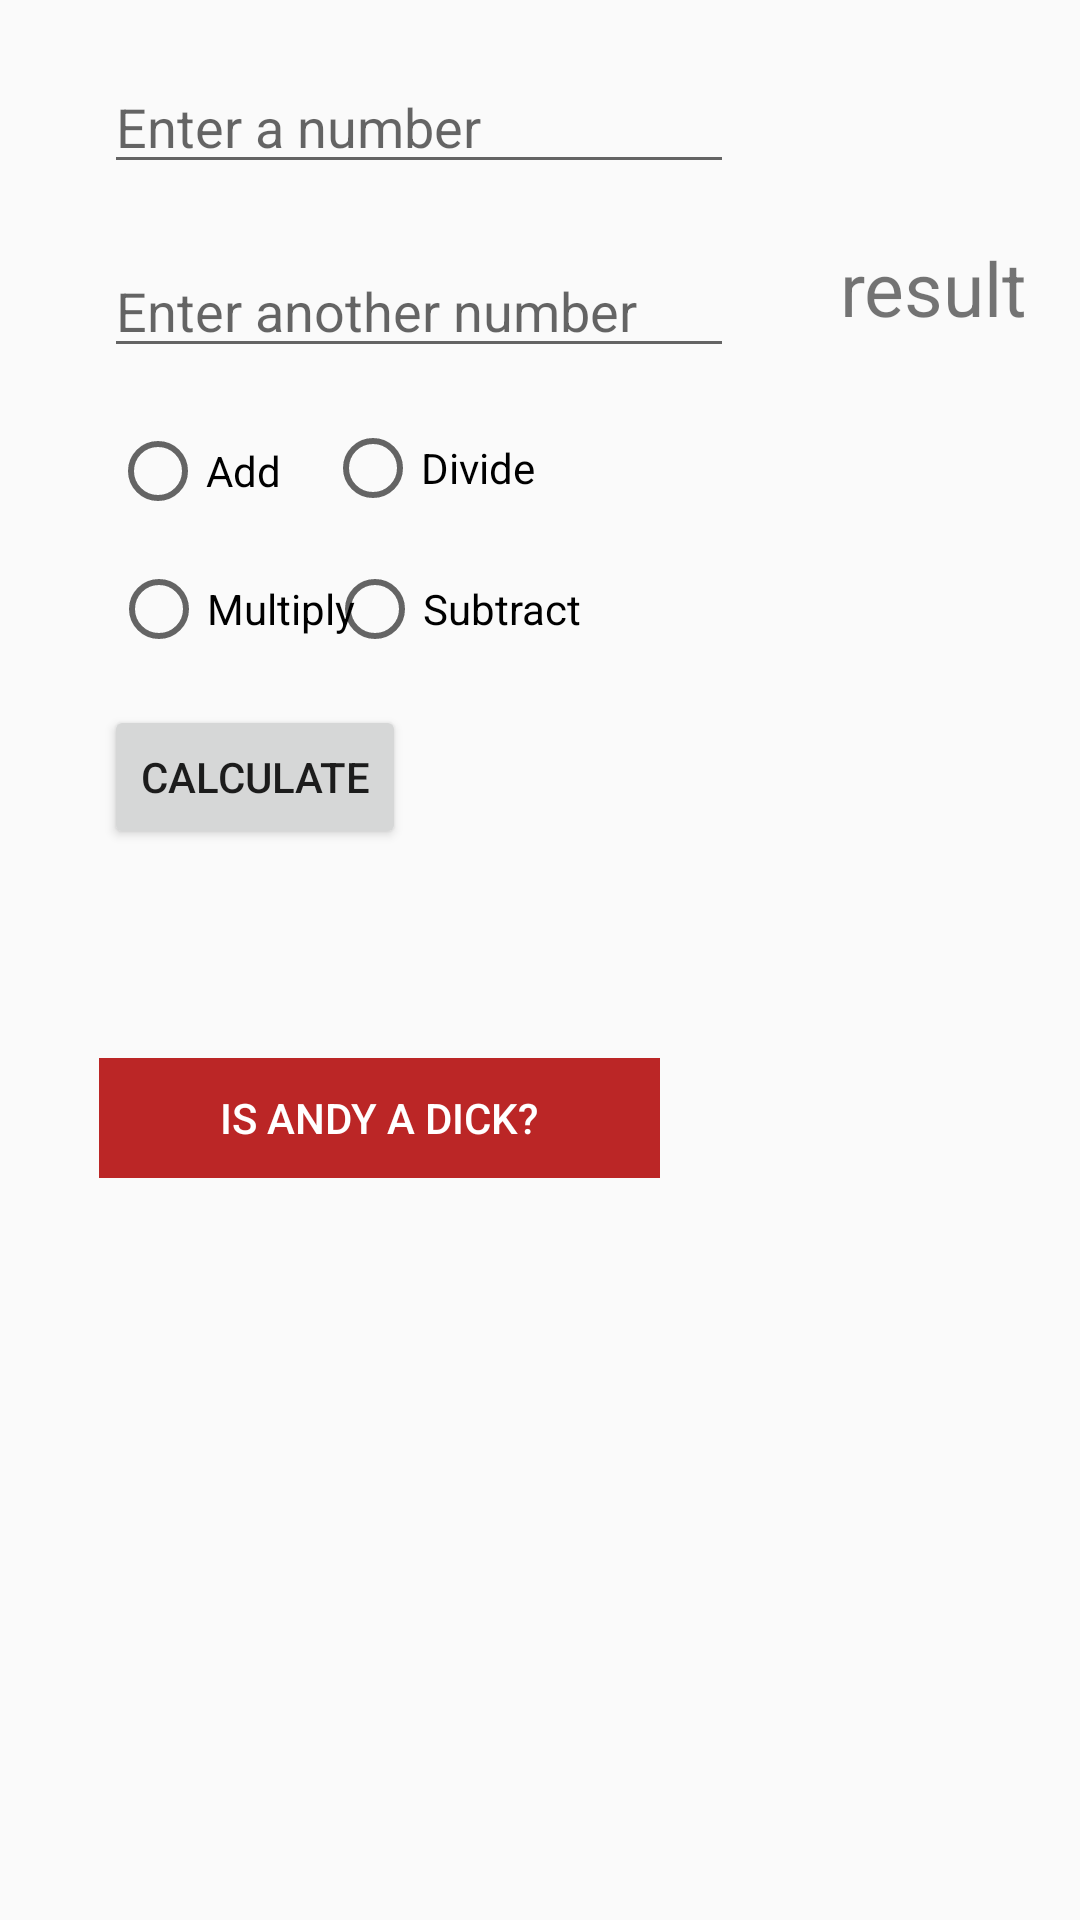

The Android layout XML behind this screen, and the referenced resources:
<!-- AndroidManifest.xml: application theme AppTheme -->
<!-- res/layout/splash_page.xml -->
<?xml version="1.0" encoding="utf-8"?>
<android.support.constraint.ConstraintLayout xmlns:android="http://schemas.android.com/apk/res/android"
    xmlns:app="http://schemas.android.com/apk/res-auto"
    xmlns:tools="http://schemas.android.com/tools"
    android:layout_width="match_parent"
    android:layout_height="match_parent"
    tools:context=".SplashPage">

    <EditText
        android:id="@+id/firstNumEditText"
        android:layout_width="wrap_content"
        android:layout_height="wrap_content"
        android:layout_marginEnd="8dp"
        android:layout_marginStart="8dp"
        android:layout_marginTop="20dp"
        android:ems="10"
        android:hint="Enter a number"
        android:inputType="number"
        app:layout_constraintEnd_toEndOf="parent"
        app:layout_constraintHorizontal_bias="0.2"
        app:layout_constraintStart_toStartOf="parent"
        app:layout_constraintTop_toTopOf="parent" />

    <EditText
        android:id="@+id/secontNumEditText"
        android:layout_width="wrap_content"
        android:layout_height="wrap_content"
        android:layout_marginEnd="8dp"
        android:layout_marginStart="8dp"
        android:layout_marginTop="20dp"
        android:ems="10"
        android:hint="Enter another number"
        android:inputType="number"
        app:layout_constraintEnd_toEndOf="parent"
        app:layout_constraintHorizontal_bias="0.2"
        app:layout_constraintStart_toStartOf="parent"
        app:layout_constraintTop_toBottomOf="@+id/firstNumEditText" />

    <Button
        android:id="@+id/calcbtn"
        android:layout_width="wrap_content"
        android:layout_height="wrap_content"
        android:layout_marginBottom="8dp"
        android:layout_marginEnd="8dp"
        android:layout_marginStart="8dp"
        android:layout_marginTop="60dp"
        android:text="Calculate"
        app:layout_constraintBottom_toBottomOf="parent"
        app:layout_constraintEnd_toEndOf="parent"
        app:layout_constraintHorizontal_bias="0.11"
        app:layout_constraintStart_toStartOf="parent"
        app:layout_constraintTop_toBottomOf="@+id/secontNumEditText"
        app:layout_constraintVertical_bias="0.13" />

    <TextView
        android:id="@+id/resultTextView"
        android:layout_width="wrap_content"
        android:layout_height="wrap_content"
        android:layout_marginBottom="8dp"
        android:layout_marginEnd="8dp"
        android:layout_marginStart="8dp"
        android:layout_marginTop="8dp"
        android:text="result"
        android:textSize="25sp"
        app:layout_constraintBottom_toBottomOf="parent"
        app:layout_constraintEnd_toEndOf="parent"
        app:layout_constraintHorizontal_bias="0.967"
        app:layout_constraintStart_toStartOf="parent"
        app:layout_constraintTop_toTopOf="parent"
        app:layout_constraintVertical_bias="0.120000005" />

    <Button
        android:id="@+id/andy"
        style="@style/Widget.AppCompat.Button.Borderless.Colored"
        android:layout_width="187dp"
        android:layout_height="40dp"
        android:layout_marginBottom="8dp"
        android:layout_marginEnd="8dp"
        android:layout_marginStart="8dp"
        android:layout_marginTop="8dp"
        android:background="#bb2626"
        android:elevation="0dp"
        android:text="Is Andy a Dick?"
        android:textColor="@android:color/background_light"
        app:layout_constraintBottom_toBottomOf="parent"
        app:layout_constraintEnd_toEndOf="parent"
        app:layout_constraintHorizontal_bias="0.16"
        app:layout_constraintStart_toStartOf="parent"
        app:layout_constraintTop_toTopOf="parent"
        app:layout_constraintVertical_bias="0.59000003" />

    <RadioButton
        android:id="@+id/addbtn"
        android:layout_width="wrap_content"
        android:layout_height="wrap_content"
        android:layout_marginBottom="8dp"
        android:layout_marginEnd="8dp"
        android:layout_marginStart="8dp"
        android:layout_marginTop="8dp"
        android:text="Add"
        app:layout_constraintBottom_toTopOf="@+id/calcbtn"
        app:layout_constraintEnd_toEndOf="parent"
        app:layout_constraintHorizontal_bias="0.1"
        app:layout_constraintStart_toStartOf="parent"
        app:layout_constraintTop_toBottomOf="@+id/secontNumEditText"
        app:layout_constraintVertical_bias="0.16000003" />

    <RadioButton
        android:id="@+id/subbtn"
        android:layout_width="wrap_content"
        android:layout_height="wrap_content"
        android:layout_marginBottom="8dp"
        android:layout_marginEnd="8dp"
        android:layout_marginStart="8dp"
        android:layout_marginTop="8dp"
        android:text="Subtract"
        app:layout_constraintBottom_toBottomOf="parent"
        app:layout_constraintEnd_toEndOf="parent"
        app:layout_constraintHorizontal_bias="0.39"
        app:layout_constraintStart_toStartOf="parent"
        app:layout_constraintTop_toBottomOf="@+id/secontNumEditText"
        app:layout_constraintVertical_bias="0.120000005" />

    <RadioButton
        android:id="@+id/multbtn"
        android:layout_width="wrap_content"
        android:layout_height="wrap_content"
        android:layout_marginBottom="8dp"
        android:layout_marginEnd="8dp"
        android:layout_marginStart="8dp"
        android:layout_marginTop="8dp"
        android:text="Multiply"
        app:layout_constraintBottom_toBottomOf="parent"
        app:layout_constraintEnd_toEndOf="parent"
        app:layout_constraintHorizontal_bias="0.11"
        app:layout_constraintStart_toStartOf="parent"
        app:layout_constraintTop_toBottomOf="@+id/secontNumEditText"
        app:layout_constraintVertical_bias="0.120000005" />

    <RadioButton
        android:id="@+id/divbtn"
        android:layout_width="73dp"
        android:layout_height="wrap_content"
        android:layout_marginBottom="8dp"
        android:layout_marginEnd="8dp"
        android:layout_marginStart="8dp"
        android:layout_marginTop="8dp"
        android:text="Divide"
        app:layout_constraintBottom_toBottomOf="parent"
        app:layout_constraintEnd_toEndOf="parent"
        app:layout_constraintHorizontal_bias="0.37"
        app:layout_constraintStart_toStartOf="parent"
        app:layout_constraintTop_toBottomOf="@+id/secontNumEditText"
        app:layout_constraintVertical_bias="0.01999998" />

</android.support.constraint.ConstraintLayout>
<!-- resources referenced by this layout -->
<resources>
  <style name="AppTheme" parent="Theme.AppCompat.Light.DarkActionBar">
          
          <item name="colorPrimary">@color/colorPrimary</item>
          <item name="colorPrimaryDark">@color/colorPrimaryDark</item>
          <item name="colorAccent">@color/colorAccent</item>
      </style>
  <color name="colorPrimary">#3F51B5</color>
  <color name="colorPrimaryDark">#303F9F</color>
  <color name="colorAccent">#FF4081</color>
</resources>
